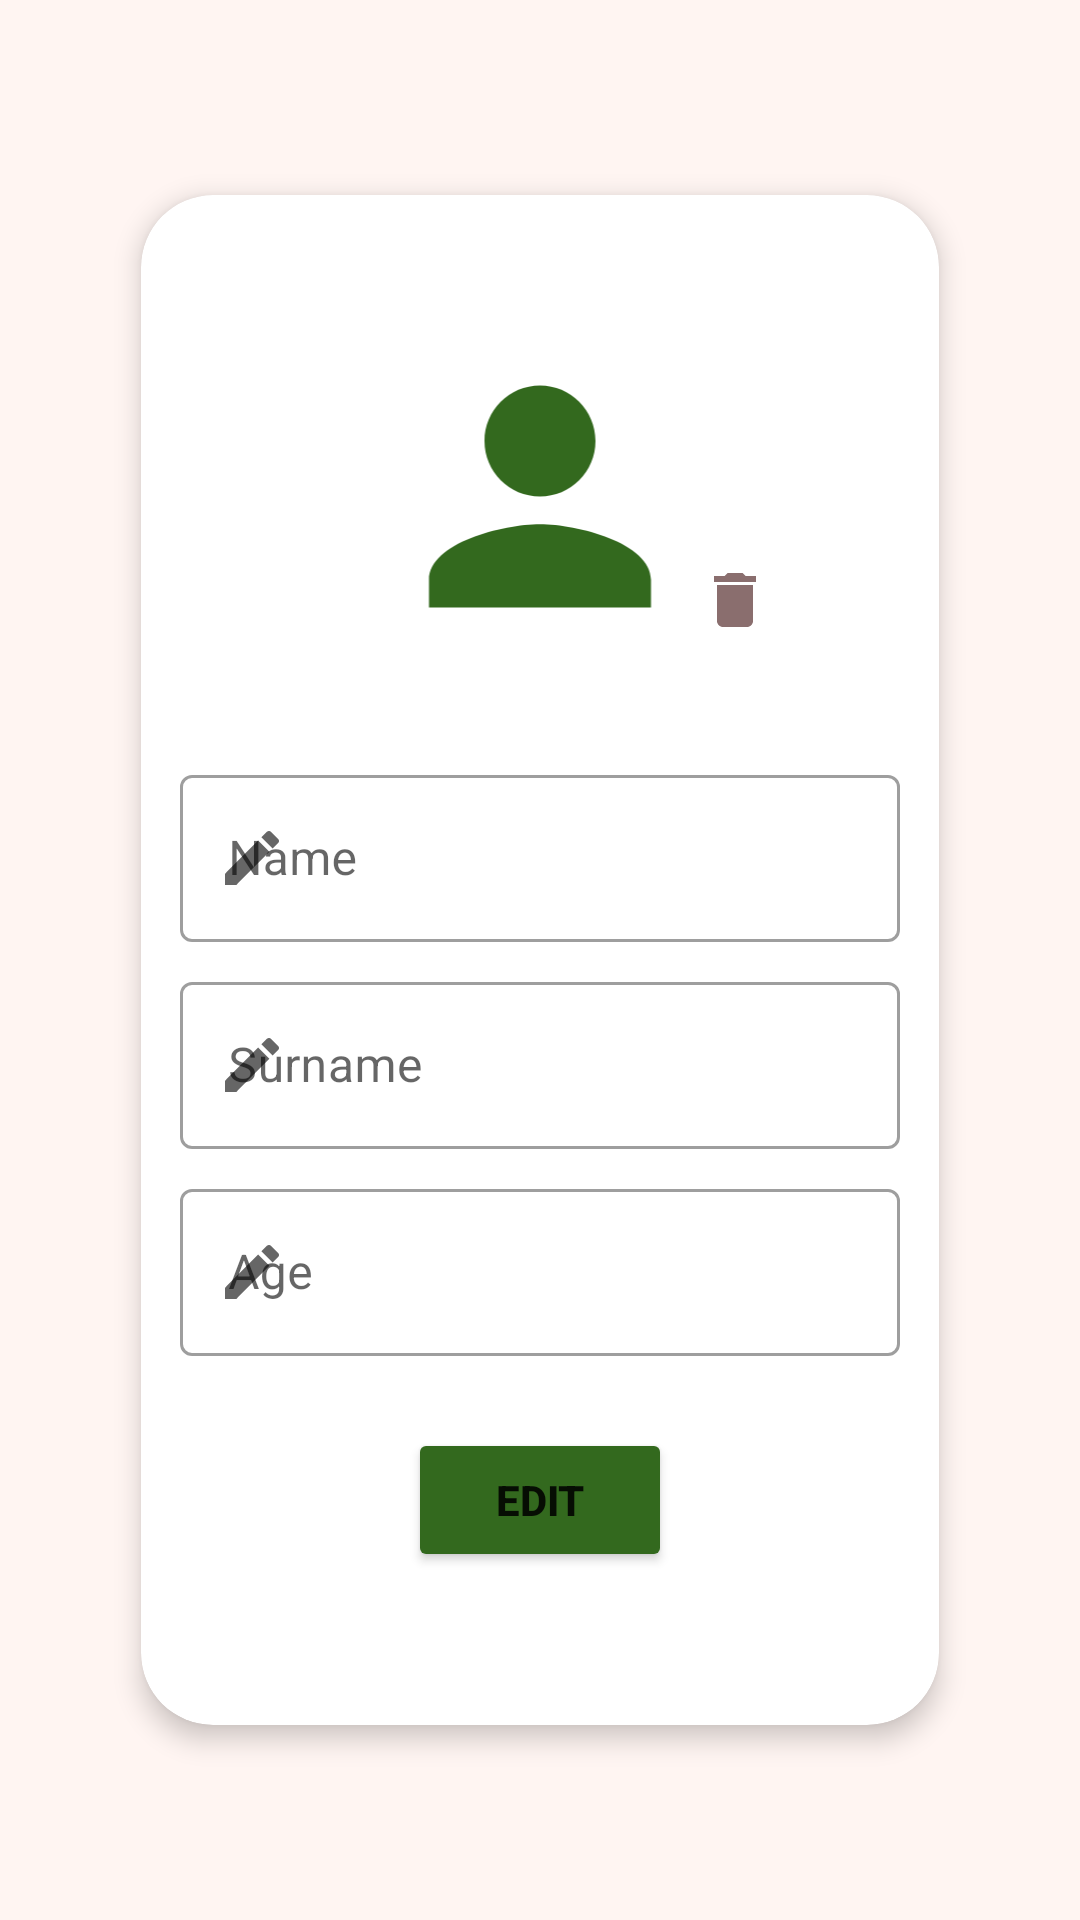

Reconstruct the res/layout file that produces this screen, plus the resources it refers to.
<!-- AndroidManifest.xml: application theme Theme.Moveup -->
<!-- res/layout/fragment_profile.xml -->
<?xml version="1.0" encoding="utf-8"?>
<androidx.constraintlayout.widget.ConstraintLayout xmlns:android="http://schemas.android.com/apk/res/android"
    xmlns:app="http://schemas.android.com/apk/res-auto"
    android:layout_width="match_parent"
    android:layout_height="match_parent"
    android:gravity="center"
    android:padding="2dp">

    <androidx.cardview.widget.CardView
        android:id="@+id/goals_list_card_view"
        android:layout_width="0dp"
        android:layout_height="wrap_content"
        android:layout_marginStart="40dp"
        android:layout_marginEnd="40dp"
        app:cardBackgroundColor="@color/white"
        app:cardCornerRadius="24dp"
        app:cardElevation="5dp"
        app:cardPreventCornerOverlap="false"
        app:cardUseCompatPadding="true"
        app:contentPadding="5dp"
        app:layout_constraintBottom_toBottomOf="parent"
        app:layout_constraintEnd_toEndOf="parent"
        app:layout_constraintStart_toStartOf="parent"
        app:layout_constraintTop_toTopOf="parent">

        <androidx.constraintlayout.widget.ConstraintLayout
            android:layout_width="match_parent"
            android:layout_height="484dp"
            android:layout_margin="8dp"
            android:paddingTop="32dp"
            android:paddingBottom="32dp">

            <ImageButton
                android:id="@+id/fragment_profile_delete_image"
                android:layout_width="wrap_content"
                android:layout_height="wrap_content"
                android:layout_marginStart="108dp"
                android:layout_marginTop="68dp"
                android:backgroundTint="@color/white"
                app:layout_constraintStart_toStartOf="@+id/imageView"
                app:layout_constraintTop_toTopOf="@+id/imageView"
                app:srcCompat="@drawable/ic_delete_item" />

            <ImageView
                android:id="@+id/imageView"
                android:layout_width="134dp"
                android:layout_height="111dp"
                android:focusable="false"
                android:importantForAccessibility="no"
                app:layout_constraintBottom_toTopOf="@+id/textInputLayoutName"
                app:layout_constraintEnd_toEndOf="parent"
                app:layout_constraintHorizontal_bias="0.5"
                app:layout_constraintStart_toStartOf="parent"
                app:layout_constraintTop_toTopOf="parent"
                app:srcCompat="@drawable/ic_profile_changed_color" />

            <com.google.android.material.textfield.TextInputLayout
                android:id="@+id/textInputLayoutName"
                android:layout_width="0dp"
                android:layout_height="wrap_content"
                android:layout_marginTop="32dp"
                app:layout_constraintEnd_toEndOf="parent"
                app:layout_constraintHorizontal_bias="0.5"
                app:layout_constraintStart_toStartOf="parent"
                app:layout_constraintTop_toBottomOf="@+id/imageView"
                app:startIconDrawable="@drawable/ic_edit">

                <com.google.android.material.textfield.TextInputEditText
                    android:id="@+id/profile_fragment_name_edit_text"
                    android:layout_width="match_parent"
                    android:layout_height="wrap_content"
                    android:enabled="false"
                    android:hint="@string/name_text"
                    android:inputType="textPersonName"
                    android:textColor="@color/black" />
            </com.google.android.material.textfield.TextInputLayout>

            <com.google.android.material.textfield.TextInputLayout
                android:id="@+id/textInputLayoutSurname"
                android:layout_width="0dp"
                android:layout_height="wrap_content"
                android:layout_marginTop="8dp"
                app:layout_constraintEnd_toEndOf="parent"
                app:layout_constraintHorizontal_bias="0.5"
                app:layout_constraintStart_toStartOf="parent"
                app:layout_constraintTop_toBottomOf="@+id/textInputLayoutName"
                app:startIconDrawable="@drawable/ic_edit">

                <com.google.android.material.textfield.TextInputEditText
                    android:id="@+id/profile_fragment_surname_edit_text"
                    android:layout_width="match_parent"
                    android:layout_height="wrap_content"
                    android:enabled="false"
                    android:hint="@string/surname_text"
                    android:inputType="textPersonName"
                    android:textColor="@color/black" />
            </com.google.android.material.textfield.TextInputLayout>

            <com.google.android.material.textfield.TextInputLayout
                android:id="@+id/textInputLayoutAge"
                android:layout_width="0dp"
                android:layout_height="wrap_content"
                android:layout_marginTop="8dp"
                app:layout_constraintEnd_toEndOf="parent"
                app:layout_constraintHorizontal_bias="0.5"
                app:layout_constraintStart_toStartOf="parent"
                app:layout_constraintTop_toBottomOf="@+id/textInputLayoutSurname"
                app:startIconDrawable="@drawable/ic_edit">

                <com.google.android.material.textfield.TextInputEditText
                    android:id="@+id/profile_fragment_age_edit_text"
                    android:layout_width="match_parent"
                    android:layout_height="wrap_content"
                    android:enabled="false"
                    android:hint="@string/age_text"
                    android:inputType="number"
                    android:textColor="@color/black" />
            </com.google.android.material.textfield.TextInputLayout>

            <Button
                android:id="@+id/profile_fragment_save_button"
                android:layout_width="wrap_content"
                android:layout_height="wrap_content"
                android:layout_marginTop="24dp"
                android:backgroundTint="@color/primary_dark"
                android:text="@string/edit_button_text"
                android:textStyle="bold"
                app:layout_constraintEnd_toEndOf="parent"
                app:layout_constraintHorizontal_bias="0.5"
                app:layout_constraintStart_toStartOf="parent"
                app:layout_constraintTop_toBottomOf="@+id/textInputLayoutAge" />

        </androidx.constraintlayout.widget.ConstraintLayout>

    </androidx.cardview.widget.CardView>
</androidx.constraintlayout.widget.ConstraintLayout>
<!-- resources referenced by this layout -->
<resources>
  <color name="black">#FF000000</color>
  <color name="primary_dark">#33691E</color>
  <color name="white">#FFFFFFFF</color>
  <!-- drawable ic_delete_item (drawable) -->
  <vector xmlns:android="http://schemas.android.com/apk/res/android"
      android:width="24dp"
      android:height="24dp"
      android:tint="#8A6E6E"
      android:viewportWidth="24"
      android:viewportHeight="24">
      <path
          android:fillColor="@android:color/white"
          android:pathData="M6,19c0,1.1 0.9,2 2,2h8c1.1,0 2,-0.9 2,-2V7H6v12zM19,4h-3.5l-1,-1h-5l-1,1H5v2h14V4z" />
  </vector>
  <!-- drawable ic_edit (drawable) -->
  <vector xmlns:android="http://schemas.android.com/apk/res/android"
      android:width="24dp"
      android:height="24dp"
      android:tint="#8A6E6E"
      android:viewportWidth="24"
      android:viewportHeight="24">
      <path
          android:fillColor="@android:color/white"
          android:pathData="M3,17.25V21h3.75L17.81,9.94l-3.75,-3.75L3,17.25zM20.71,7.04c0.39,-0.39 0.39,-1.02 0,-1.41l-2.34,-2.34c-0.39,-0.39 -1.02,-0.39 -1.41,0l-1.83,1.83 3.75,3.75 1.83,-1.83z" />
  </vector>
  <!-- drawable ic_profile_changed_color (drawable) -->
  <vector xmlns:android="http://schemas.android.com/apk/res/android"
      android:width="24dp"
      android:height="24dp"
      android:tint="@color/primary_dark"
      android:viewportWidth="24"
      android:viewportHeight="24">
      <path
          android:fillColor="@android:color/white"
          android:pathData="M12,12c2.21,0 4,-1.79 4,-4s-1.79,-4 -4,-4 -4,1.79 -4,4 1.79,4 4,4zM12,14c-2.67,0 -8,1.34 -8,4v2h16v-2c0,-2.66 -5.33,-4 -8,-4z" />
  </vector>
  <string name="age_text">Age</string>
  <string name="edit_button_text">EDIT</string>
  <string name="name_text">Name</string>
  <string name="surname_text">Surname</string>
  <style name="Theme.Moveup" parent="Theme.MaterialComponents.DayNight.DarkActionBar">
          
          <item name="colorPrimary">@color/primary_color</item>
          <item name="colorPrimaryVariant">@color/primary_dark</item>
          <item name="colorOnPrimary">@color/text_on_primary_color</item>
          
          <item name="colorSecondary">@color/primary_dark</item>
          <item name="colorSecondaryVariant">@color/primary_dark</item>
          <item name="colorOnSecondary">@color/text_on_secondary_color</item>
          
          <item name="android:statusBarColor" tools:targetApi="l">?attr/colorPrimaryVariant</item>
          
          <item name="android:windowBackground">@color/windowBackgroundColorLight</item>
          <item name="textInputStyle">@style/Widget.MaterialComponents.TextInputLayout.OutlinedBox
          </item>
      </style>
  <color name="primary_color">#827717</color>
  <color name="text_on_primary_color">#FFFFFF</color>
  <color name="text_on_secondary_color">#FFFFFF</color>
  <color name="windowBackgroundColorLight">#FFF5F2</color>
</resources>
